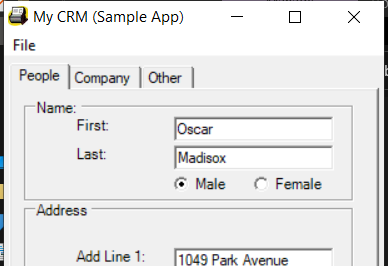
Task: Capture Data from excel spreadsheet

Workflow: Desktop Data Capturing

Step 1: Open Application 'mycrm.exe My' on 'Form1' (mycrm.exe)

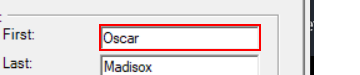
Step 2: type "[customersData(rowNumber)("first name").tostring]" into 'textBoxPeopleFirstName'

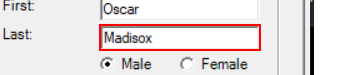
Step 3: type "[customersData(rowNumber)("last name").tostring]" into 'textBoxPeopleLastName'

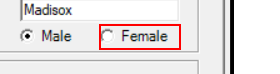
Step 4 [then]: click on 'radioButtonFemale'

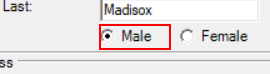
Step 5 [else]: click on 'radioButtonMale'

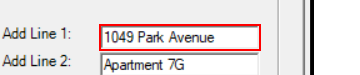
Step 6: type "[customersData(rowNumber)("address").tostring]" into 'textBoxPeopleAddLine1'

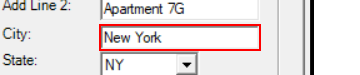
Step 7: type "[customersData(rowNumber)("city").tostring]" into 'textBoxPeopleAddressCity'

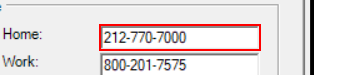
Step 8: type "[customersData(rowNumber)("home phone").tostring]" into 'textBoxPeopleHomePhone'

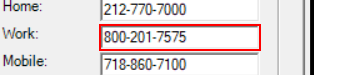
Step 9: type "[customersData(rowNumber)("work phone").tostring]" into 'textBoxPeopleWorkPhone'

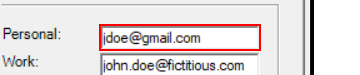
Step 10: type "[customersData(rowNumber)("work email").tostring]" into 'textBoxPeoplePersonalEmail'

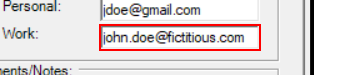
Step 11: type "[customersData(rowNumber)("work email").tostring]" into 'textBoxPeopleWorkEmail'

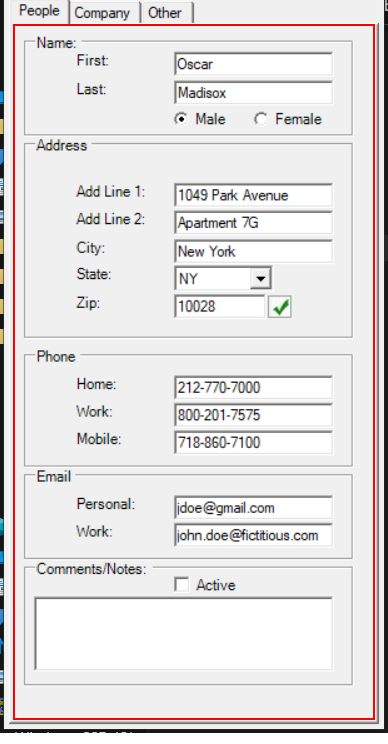
Step 12: Close Application 'WindowsForms10.Window.8...' on 'tabPagePeople' (mycrm.exe)